Run: headless pygame with SDL's dummy video driver; simulated clock (each Clock.tick advances the game by its frame time, no real sleeping); random seed 0; keys injected as events and as key.get_pressed() state; no mouse input.
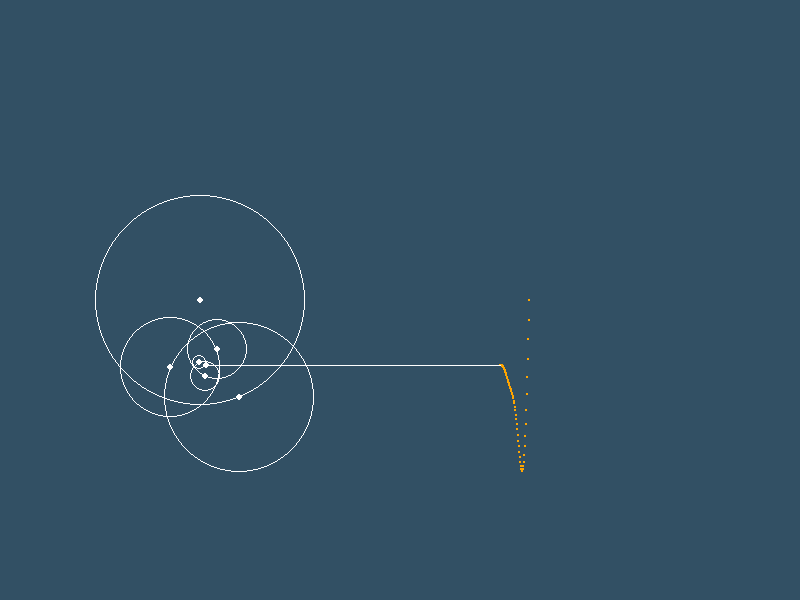
Frame 1 of 4 · flips 1–60 · no input
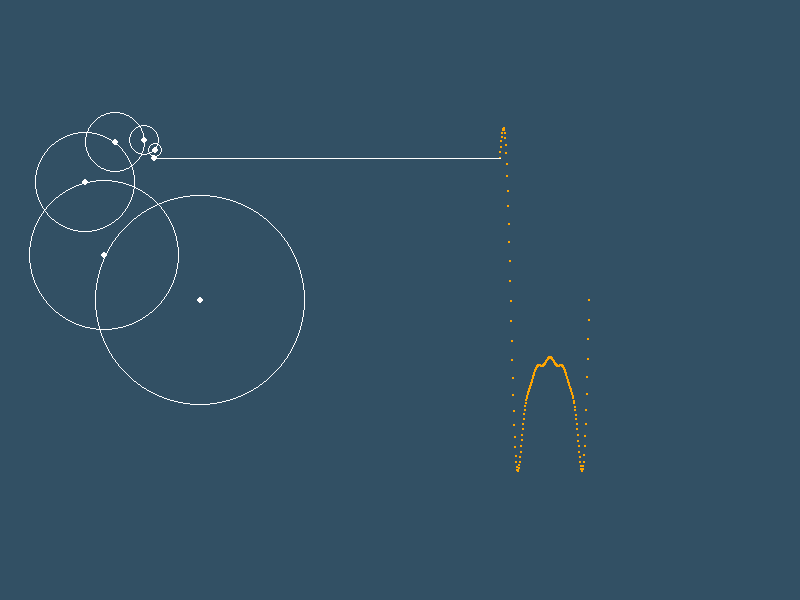
Frame 2 of 4 · flips 61–180 · tapped SPACE, RETURN · held RIGHT (→), D
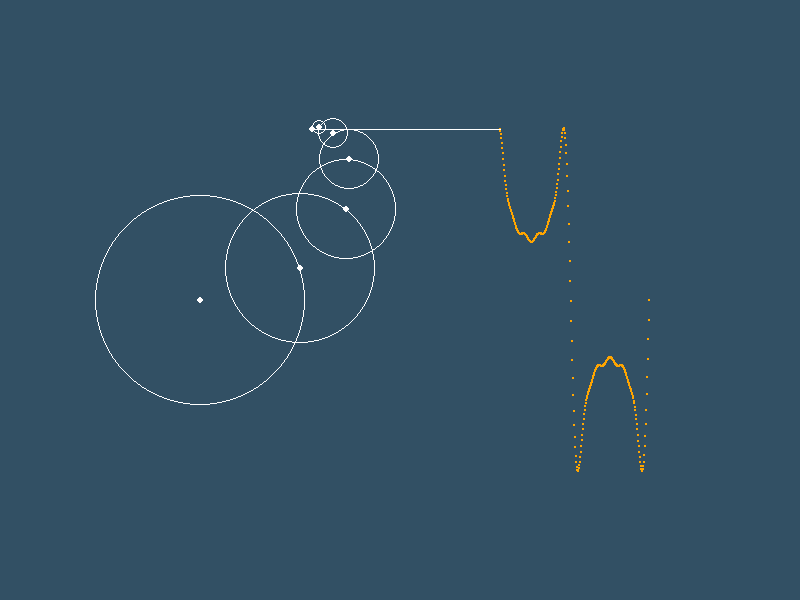
Frame 3 of 4 · flips 181–300 · held DOWN (↓), S
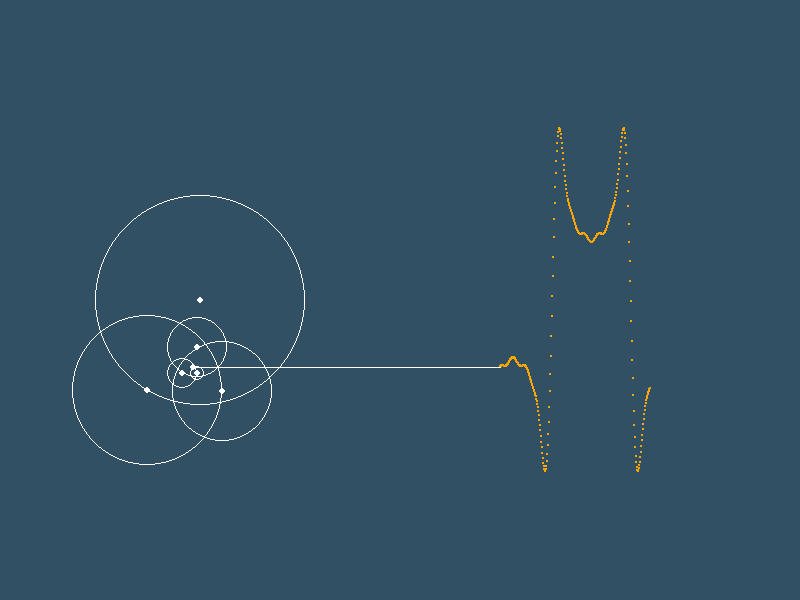
Frame 4 of 4 · flips 301–420 · held LEFT (←), A, UP (↑), W

The pygame program that drew these frames:

import pygame, sys
from math import *

screen = pygame.display.set_mode((800, 600))
pygame.display.set_caption('Fourier Series')


dark = [50, 80, 100]
o_x, o_y = 200, 300
origin = [o_x, o_y]

t1, t2, t3, t4, t5, t6, t7 = 0, 0, 0, 0, 0, 0, 0

clock = pygame.time.Clock()
points = []

def makeCircle(center, radius, f):
	x = center[0] + radius * cos(0.04 * f)
	y = center[1] + radius * sin(0.04 * f)
	pygame.draw.circle(screen, 'white', center, radius, width = 1)
	return [x, y]

while True:
	screen.fill(dark)

	for event in pygame.event.get():
		if event.type == pygame.QUIT:
			pygame.quit()
			sys.exit()

	# Circle #1
	o1 = makeCircle(origin, 105, t1)
	o2 = makeCircle(o1, 75, t2)
	o3 = makeCircle(o2, 50, t3)
	o4 = makeCircle(o3, 30, t4)
	o5 = makeCircle(o4, 15, t5)
	o6 = makeCircle(o5, 7.5, t6)

	t1 += 0.5
	t2 += 1.5
	t3 += 2.5
	t4 += 3.5
	t5 += 4.5
	t6 += 5.5
	t7 += 6.5

	pygame.draw.circle(screen, 'white', origin, 3)
	pygame.draw.circle(screen, 'white', o1, 3)
	pygame.draw.circle(screen, 'white', o2, 3)
	pygame.draw.circle(screen, 'white', o3, 3)
	pygame.draw.circle(screen, 'white', o4, 3)
	pygame.draw.circle(screen, 'white', o4, 3)
	pygame.draw.circle(screen, 'white', o5, 3)
	pygame.draw.circle(screen, 'white', o6, 3)

	points.insert(0, [500 - t1, o6[1]])
	for x, y in points:
		x += t1
		pygame.draw.circle(screen, 'orange', [x, y], 1)

	if len(points) > 300:
		points.pop()
	pygame.draw.line(screen, 'white', o6, [points[0][0] + t1, points[0][1]])

	clock.tick(30)
	pygame.display.update()
